Dataset: Dataset (GitHub, FPT-ThaiTuan/Using-deep-learning-to-classify-fruits-using-the-VGG16-model). Classes: apple, avocado, banana, cherry, kiwi, mango, orange, pinenapple, strawberries, watermelon.

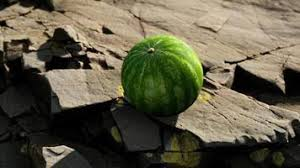
Label: watermelon

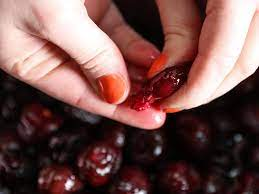
Label: cherry

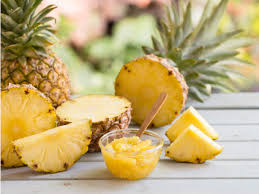
Label: pinenapple

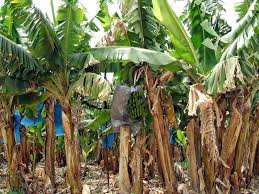
Label: banana

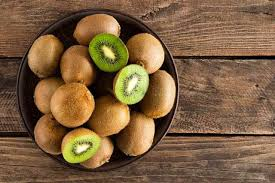
Label: kiwi

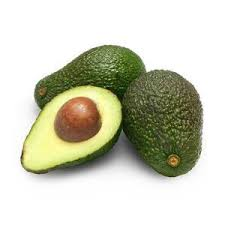
Label: avocado
